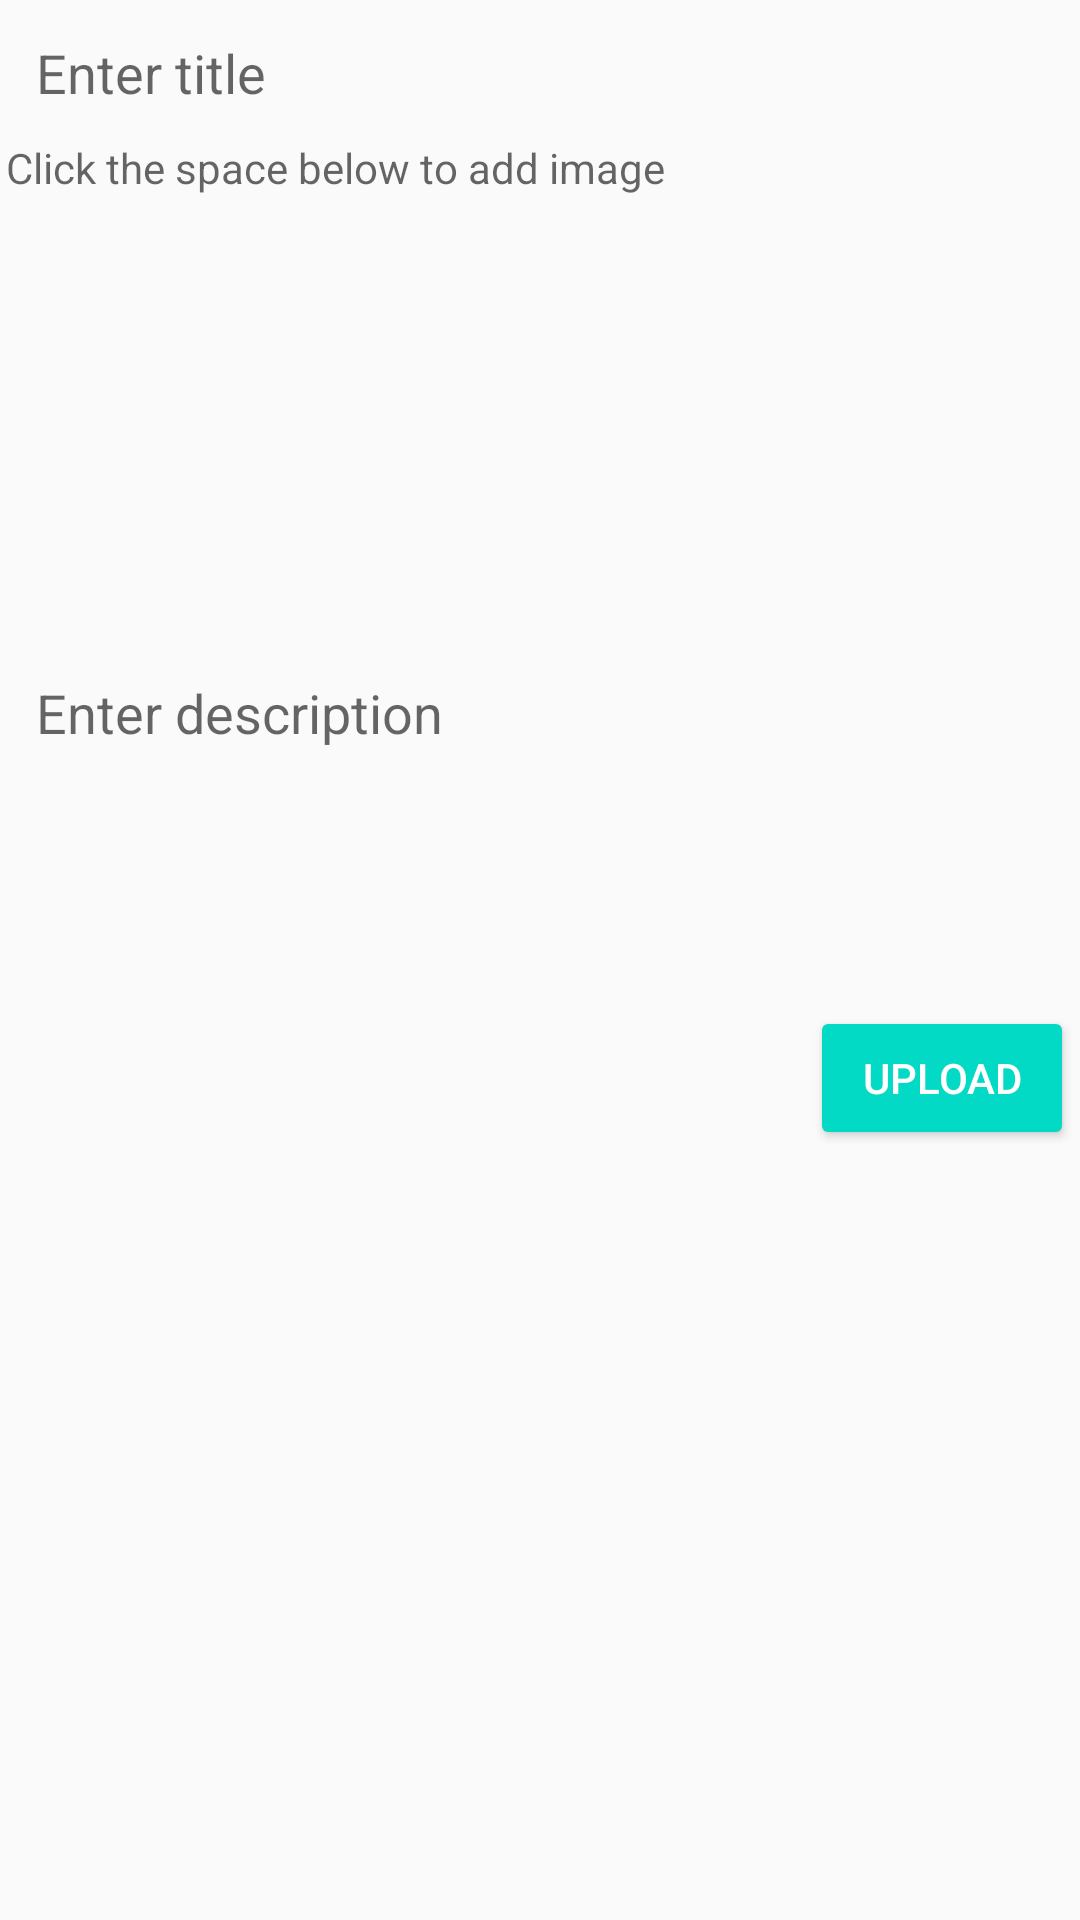

Here is an Android app screen rendered from its layout file. Give the layout XML and the strings, colors and styles it references.
<!-- AndroidManifest.xml: application theme AppTheme -->
<!-- res/layout/activity_add_post.xml -->
<?xml version="1.0" encoding="utf-8"?>
<ScrollView xmlns:android="http://schemas.android.com/apk/res/android"
    xmlns:app="http://schemas.android.com/apk/res-auto"
    xmlns:tools="http://schemas.android.com/tools"
    android:layout_width="match_parent"
    android:layout_height="match_parent"
    tools:context=".AddPostActivity">

    <LinearLayout
        android:layout_width="match_parent"
        android:layout_height="wrap_content"
        android:layout_margin="2dp"
        android:orientation="vertical">
        
        <EditText
            android:id="@+id/et_p_title"
            android:layout_width="match_parent"
            android:layout_height="wrap_content"
            android:padding="10dp"
            android:hint="Enter title "
            android:singleLine="true"
            android:background="@drawable/editextstyle"/>

        <TextView
            android:layout_width="wrap_content"
            android:layout_height="wrap_content"
            android:hint="Click the space below to add image"/>
        
        <ImageView
            android:id="@+id/iv_p_image"
            android:layout_width="match_parent"
            android:layout_height="150dp"
            android:background="@null"
            android:adjustViewBounds="true"/>
        <EditText
            android:id="@+id/et_p_description"
            android:layout_width="match_parent"
            android:layout_height="wrap_content"
            android:padding="10dp"
            android:hint="Enter description "
            android:gravity="start"
            android:inputType="textCapSentences|textMultiLine"
            android:minHeight="120dp"
            android:background="@drawable/editextstyle" />

        <Button
            android:id="@+id/btn_p_upload"
            style="@style/Widget.AppCompat.Button.Colored"
            android:text="Upload"
            android:layout_gravity="end"
            android:layout_width="wrap_content"
            android:layout_height="wrap_content"/>
    </LinearLayout>

</ScrollView>
<!-- resources referenced by this layout -->
<resources>
  <style name="AppTheme" parent="Theme.AppCompat.Light.DarkActionBar">
          
          <item name="colorPrimary">@color/colorPrimary</item>
          <item name="colorPrimaryDark">@color/colorPrimaryDark</item>
          <item name="colorAccent">@color/colorAccent</item>
      </style>
  <color name="colorPrimary">#B2FF59</color>
  <color name="colorPrimaryDark">#4CAF50</color>
  <color name="colorAccent">#03DAC5</color>
</resources>
